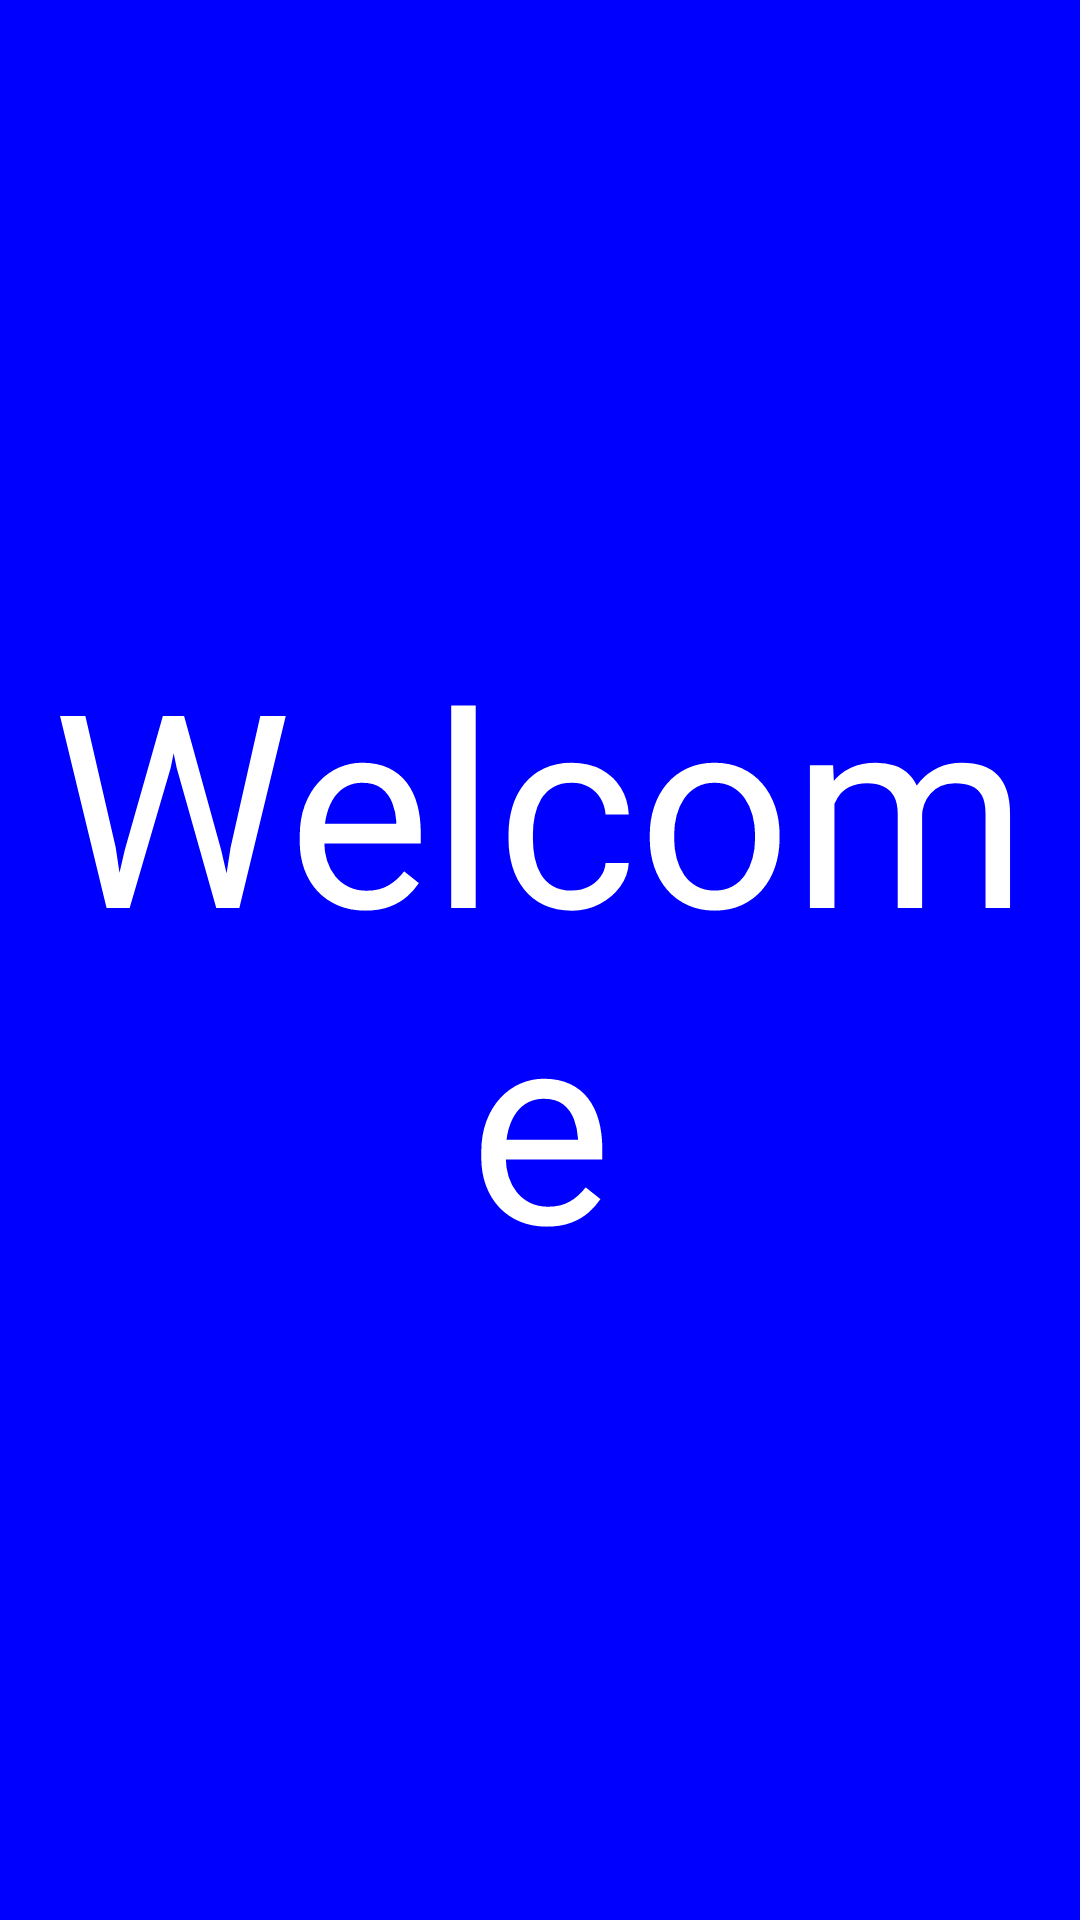

Write the Android layout XML for this screen, with the resource values it uses.
<!-- AndroidManifest.xml: application theme Theme.Ecommerce -->
<!-- res/layout/activity_splash.xml -->
<?xml version="1.0" encoding="utf-8"?>
<androidx.constraintlayout.widget.ConstraintLayout xmlns:android="http://schemas.android.com/apk/res/android"
    android:layout_width="match_parent"
    android:layout_height="match_parent"
    xmlns:app="http://schemas.android.com/apk/res-auto"
    android:background="@color/blue">
    <androidx.appcompat.widget.AppCompatTextView
        android:layout_width="wrap_content"
        android:layout_height="wrap_content"
        android:text="Welcome"
        android:textSize="90sp"
        android:textColor="@color/white"
        android:gravity="center"
        app:layout_constraintTop_toTopOf="parent"
        app:layout_constraintBottom_toBottomOf="parent"
        app:layout_constraintStart_toStartOf="parent"
        app:layout_constraintEnd_toEndOf="parent"/>
</androidx.constraintlayout.widget.ConstraintLayout>
<!-- resources referenced by this layout -->
<resources>
  <color name="blue">#0000FF</color>
  <color name="white">#FFFFFFFF</color>
  <style name="Theme.Ecommerce" parent="Theme.MaterialComponents.DayNight.DarkActionBar">
          
          <item name="colorPrimary">@color/purple_500</item>
          <item name="colorPrimaryVariant">@color/purple_700</item>
          <item name="colorOnPrimary">@color/white</item>
          
          <item name="colorSecondary">@color/teal_200</item>
          <item name="colorSecondaryVariant">@color/teal_700</item>
          <item name="colorOnSecondary">@color/black</item>
          
          <item name="android:statusBarColor" tools:targetApi="l">?attr/colorPrimaryVariant</item>
          <item name="windowActionBar">false</item>
          <item name="windowNoTitle">true</item>
          
  
      </style>
  <color name="purple_500">#FF6200EE</color>
  <color name="purple_700">#FF3700B3</color>
  <color name="teal_200">#FF03DAC5</color>
  <color name="teal_700">#FF018786</color>
  <color name="black">#FF000000</color>
</resources>
